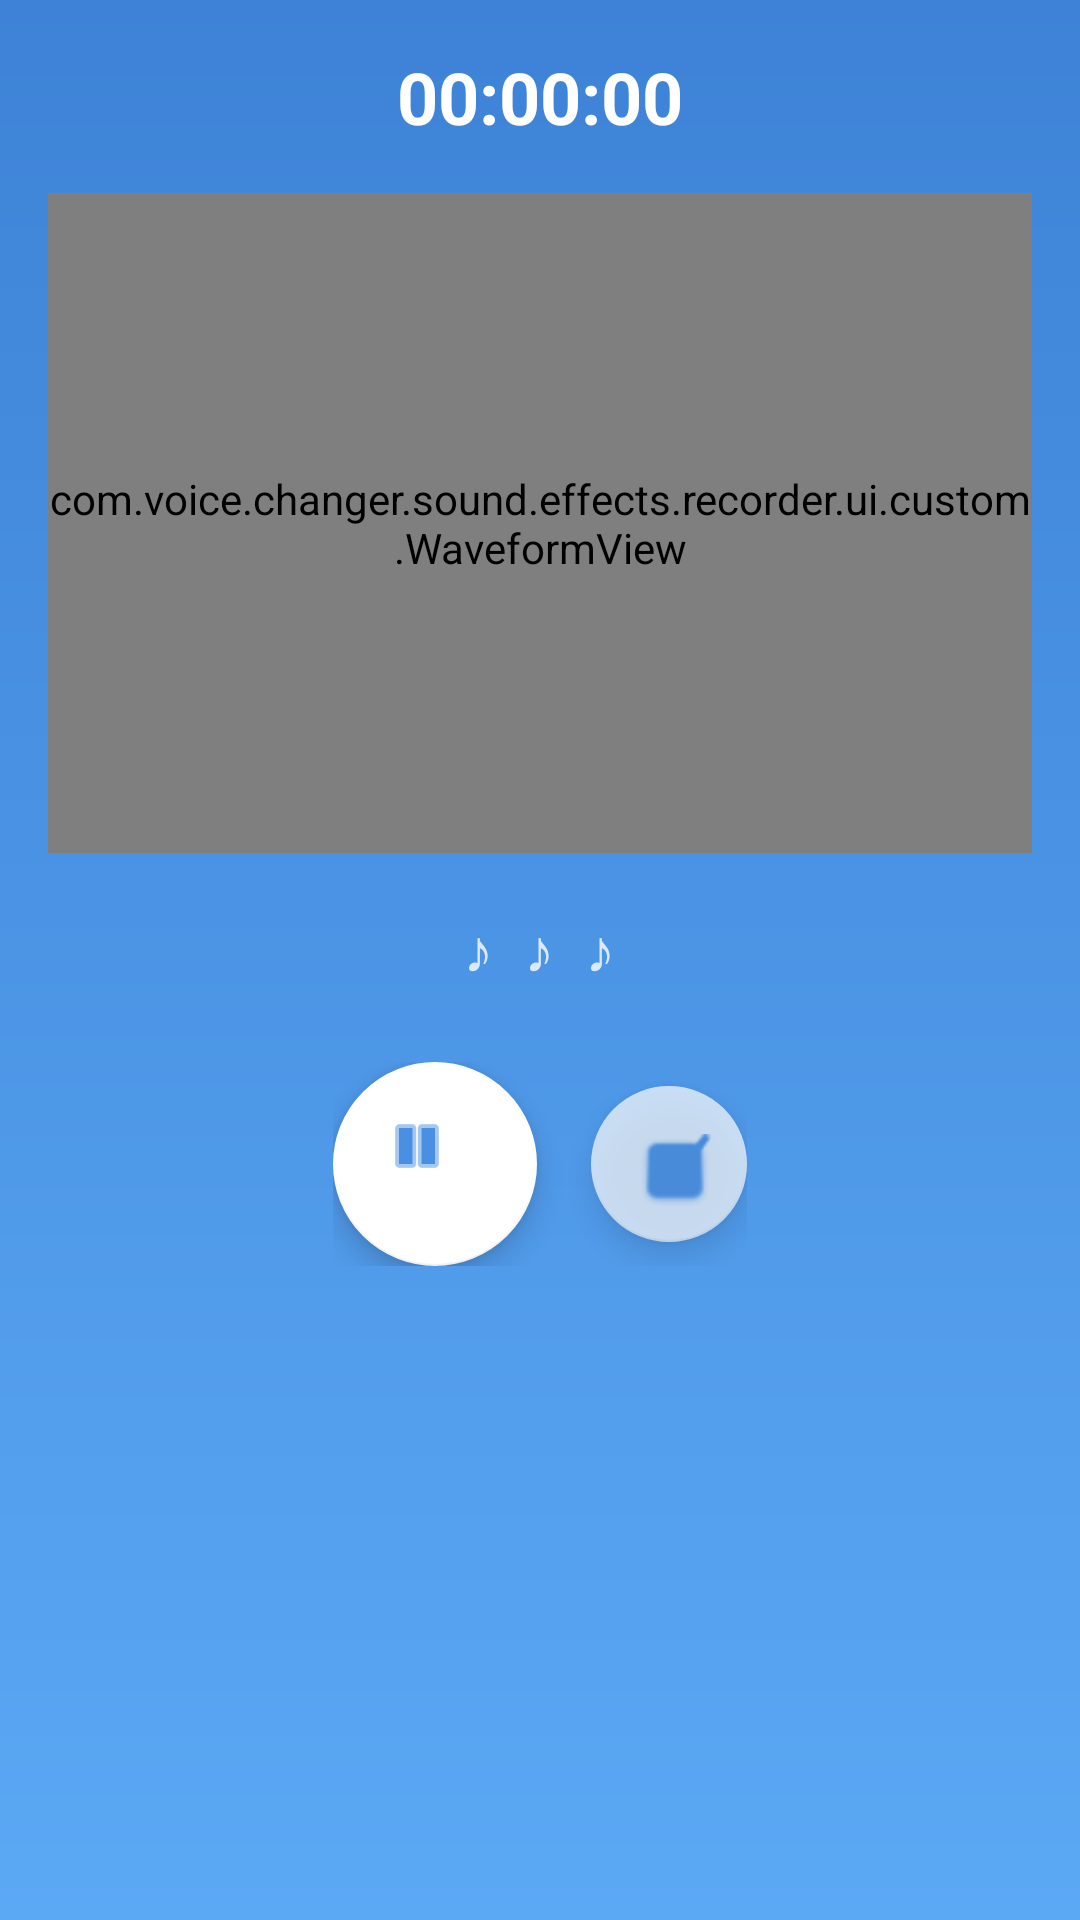

Here is an Android app screen rendered from its layout file. Give the layout XML and the strings, colors and styles it references.
<!-- AndroidManifest.xml: application theme Theme.VoiceChanger -->
<!-- res/layout/activity_recording.xml -->
<?xml version="1.0" encoding="utf-8"?>
<FrameLayout xmlns:android="http://schemas.android.com/apk/res/android"
    xmlns:app="http://schemas.android.com/apk/res-auto"
    android:layout_width="match_parent"
    android:layout_height="match_parent"
    android:background="@drawable/bg_recording_gradient"
    android:padding="16dp">

    <LinearLayout
        android:layout_width="match_parent"
        android:layout_height="match_parent"
        android:gravity="center_horizontal"
        android:orientation="vertical">

        <TextView
            android:id="@+id/tvTimer"
            android:layout_width="wrap_content"
            android:layout_height="wrap_content"
            android:text="00:00:00"
            android:textColor="#FFFFFFFF"
            android:textSize="24sp"
            android:textStyle="bold" />

        <com.voice.changer.sound.effects.recorder.ui.custom.WaveformView
            android:id="@+id/waveformView"
            android:layout_width="match_parent"
            android:layout_height="220dp"
            android:layout_marginTop="16dp" />

        <LinearLayout
            android:layout_width="wrap_content"
            android:layout_height="wrap_content"
            android:layout_marginTop="18dp"
            android:orientation="horizontal">

            <TextView
                android:id="@+id/tvNote1"
                android:layout_width="wrap_content"
                android:layout_height="wrap_content"
                android:text="♪"
                android:textColor="#CCFFFFFF"
                android:textSize="20sp" />

            <TextView
                android:id="@+id/tvNote2"
                android:layout_width="wrap_content"
                android:layout_height="wrap_content"
                android:layout_marginStart="12dp"
                android:text="♪"
                android:textColor="#CCFFFFFF"
                android:textSize="20sp" />

            <TextView
                android:id="@+id/tvNote3"
                android:layout_width="wrap_content"
                android:layout_height="wrap_content"
                android:layout_marginStart="12dp"
                android:text="♪"
                android:textColor="#CCFFFFFF"
                android:textSize="20sp" />
        </LinearLayout>

        <LinearLayout
            android:layout_width="wrap_content"
            android:layout_height="wrap_content"
            android:layout_marginTop="24dp"
            android:gravity="center"
            android:orientation="horizontal">

            <com.google.android.material.floatingactionbutton.FloatingActionButton
                android:id="@+id/fabStop"
                android:layout_width="68dp"
                android:layout_height="68dp"
                android:animation="@anim/pulse_record"
                android:src="@android:drawable/ic_media_pause"
                app:backgroundTint="#FFFFFFFF"
                app:tint="#4A90E2" />

            <com.google.android.material.floatingactionbutton.FloatingActionButton
                android:id="@+id/fabSave"
                android:layout_width="52dp"
                android:layout_height="52dp"
                android:layout_marginStart="18dp"
                android:alpha="0.7"
                android:src="@android:drawable/checkbox_on_background"
                app:backgroundTint="#FFFFFFFF"
                app:tint="#4A90E2" />
        </LinearLayout>
    </LinearLayout>
</FrameLayout>
<!-- resources referenced by this layout -->
<resources>
  <!-- drawable bg_recording_gradient (drawable) -->
  <shape xmlns:android="http://schemas.android.com/apk/res/android" android:shape="rectangle">
      <gradient android:angle="270" android:startColor="#3D82D6" android:endColor="#5BA8F5" />
  </shape>
  <style name="Theme.VoiceChanger" parent="Theme.MaterialComponents.DayNight.NoActionBar">
          <item name="colorPrimary">@color/sky_blue</item>
          <item name="colorPrimaryVariant">@color/card_blue</item>
          <item name="colorSecondary">@color/coral</item>
          <item name="colorOnPrimary">@color/white</item>
      </style>
  <color name="sky_blue">#4A90E2</color>
  <color name="card_blue">#3D82D6</color>
  <color name="coral">#FF6B6B</color>
  <color name="white">#FFFFFFFF</color>
</resources>
